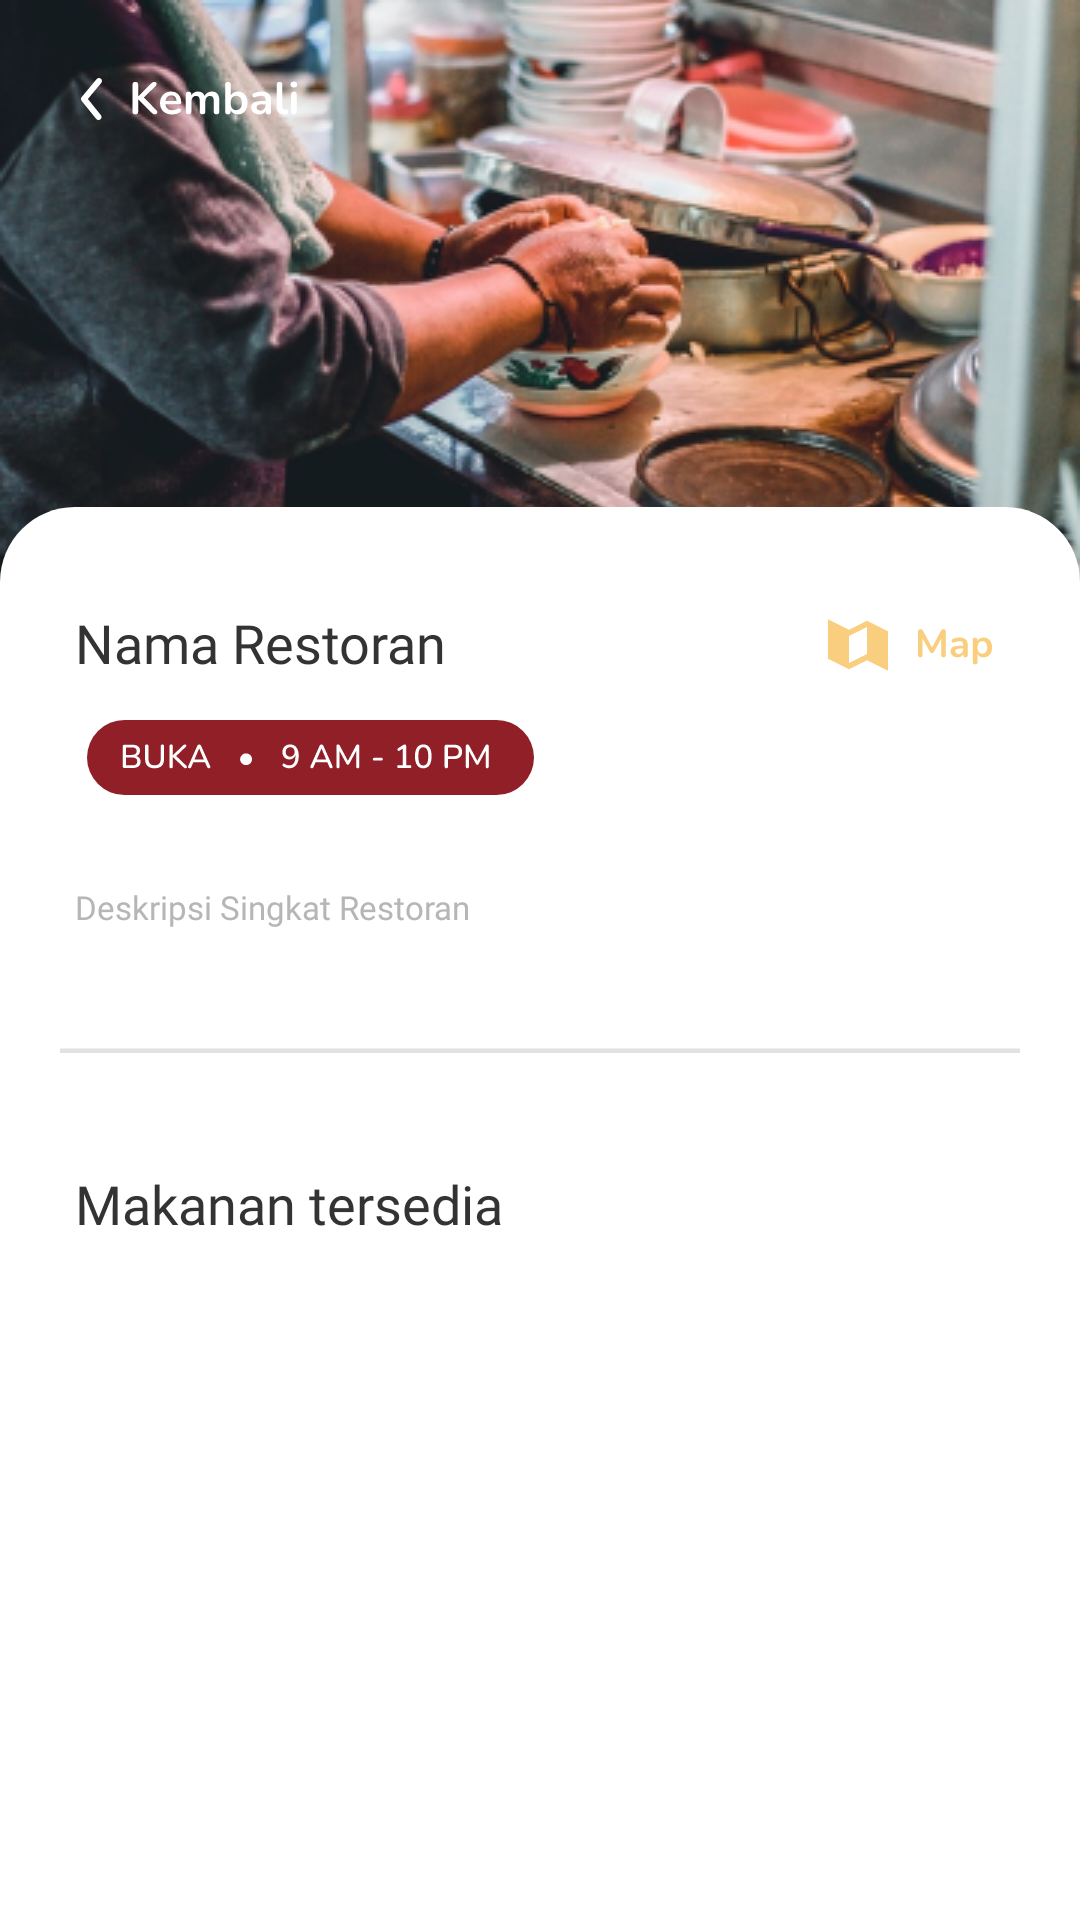

Produce the Android XML layout that renders to this screen, including the resource entries it uses.
<!-- AndroidManifest.xml: application theme Theme.Sebarankulinerkotapekanbaru -->
<!-- res/layout/activity_detail_restoran.xml -->
<?xml version="1.0" encoding="utf-8"?>
<androidx.constraintlayout.widget.ConstraintLayout xmlns:android="http://schemas.android.com/apk/res/android"
    xmlns:app="http://schemas.android.com/apk/res-auto"
    xmlns:tools="http://schemas.android.com/tools"
    android:layout_width="match_parent"
    android:layout_height="match_parent"
    tools:context=".DetailRestoranActivity">


    
    <ImageView
        android:id="@+id/imageView4"
        android:layout_width="match_parent"
        android:layout_height="wrap_content"
        android:adjustViewBounds="true"
        app:layout_constraintEnd_toEndOf="parent"
        app:layout_constraintHorizontal_bias="0.0"
        app:layout_constraintStart_toStartOf="parent"
        app:layout_constraintTop_toTopOf="parent"
        app:srcCompat="@drawable/cover_resto" />

    
    <ImageView
        android:id="@+id/kembali_sign"
        android:layout_width="wrap_content"
        android:layout_height="wrap_content"
        android:layout_marginStart="19dp"
        android:layout_marginTop="21dp"
        android:adjustViewBounds="true"
        app:layout_constraintStart_toStartOf="parent"
        app:layout_constraintTop_toTopOf="@+id/imageView4"
        app:srcCompat="@drawable/ic_kembali" />

    
    <ImageView
        android:id="@+id/ic_cover"
        android:layout_width="match_parent"
        android:layout_height="wrap_content"
        android:layout_marginTop="169dp"
        android:adjustViewBounds="true"
        app:layout_constraintEnd_toEndOf="parent"
        app:layout_constraintStart_toStartOf="parent"
        app:layout_constraintTop_toTopOf="parent"
        app:srcCompat="@drawable/ic_cover" />

    
    <ImageView
        android:id="@+id/map_sign"
        android:layout_width="wrap_content"
        android:layout_height="wrap_content"
        android:layout_marginTop="37dp"
        android:layout_marginEnd="28dp"
        android:adjustViewBounds="true"
        app:layout_constraintEnd_toEndOf="parent"
        app:layout_constraintTop_toTopOf="@+id/ic_cover"
        app:srcCompat="@drawable/ic_map" />

    
    <ImageView
        android:id="@+id/buka_sign"
        android:layout_width="wrap_content"
        android:layout_height="wrap_content"
        android:layout_marginStart="25dp"
        android:layout_marginTop="71dp"
        android:adjustViewBounds="true"
        app:layout_constraintStart_toStartOf="@+id/ic_cover"
        app:layout_constraintTop_toTopOf="@+id/ic_cover"
        app:srcCompat="@drawable/ic_buka" />

    <TextView
        android:id="@+id/textView7"
        android:layout_width="wrap_content"
        android:layout_height="wrap_content"
        android:layout_marginStart="25dp"
        android:layout_marginTop="33dp"
        android:fontFamily="@font/nunito_bold"
        android:text="Nama Restoran"
        android:textColor="#333333"
        android:textSize="18sp"
        app:layout_constraintStart_toStartOf="parent"
        app:layout_constraintTop_toTopOf="@+id/ic_cover" />

    <TextView
        android:id="@+id/textView8"
        android:layout_width="wrap_content"
        android:layout_height="wrap_content"
        android:layout_marginStart="25dp"
        android:layout_marginTop="126dp"
        android:fontFamily="@font/nunito_semibold"
        android:text="Deskripsi Singkat Restoran"
        android:textColor="#B6B6B6"
        android:textSize="11sp"
        app:layout_constraintStart_toStartOf="@+id/ic_cover"
        app:layout_constraintTop_toTopOf="@+id/ic_cover" />

    <ImageView
        android:id="@+id/separator"
        android:layout_width="match_parent"
        android:layout_height="wrap_content"
        android:layout_marginTop="180dp"
        app:layout_constraintEnd_toEndOf="parent"
        app:layout_constraintStart_toStartOf="parent"
        app:layout_constraintTop_toTopOf="@+id/ic_cover"
        app:srcCompat="@drawable/ic_separator" />

    <TextView
        android:id="@+id/textView9"
        android:layout_width="wrap_content"
        android:layout_height="wrap_content"
        android:layout_marginStart="25dp"
        android:layout_marginTop="220dp"
        android:fontFamily="@font/nunito_bold"
        android:text="Makanan tersedia"
        android:textColor="#333333"
        android:textSize="18sp"
        app:layout_constraintStart_toStartOf="@+id/ic_cover"
        app:layout_constraintTop_toTopOf="@+id/ic_cover" />

    <androidx.recyclerview.widget.RecyclerView
        android:id="@+id/recycler_view_main"
        android:layout_width="match_parent"
        android:layout_height="500dp"
        android:layout_marginTop="430dp"
        app:layout_constraintTop_toTopOf="parent"
        tools:layout_editor_absoluteX="120dp"
        tools:listitem="@layout/list_item_makanan" />

</androidx.constraintlayout.widget.ConstraintLayout>
<!-- res/layout/list_item_makanan.xml (included above) -->
<?xml version="1.0" encoding="utf-8"?>
<androidx.cardview.widget.CardView xmlns:android="http://schemas.android.com/apk/res/android"
    xmlns:app="http://schemas.android.com/apk/res-auto"
    android:id="@+id/card_view_item_makanan"
    android:layout_width="match_parent"
    android:layout_height="100dp"
    android:layout_marginStart="16dp"
    android:layout_marginTop="4dp"
    android:layout_marginEnd="16dp"
    android:layout_marginBottom="4dp"
    app:cardUseCompatPadding="true">

    <LinearLayout
        android:layout_width="match_parent"
        android:layout_height="wrap_content"
        android:orientation="vertical"
        android:padding="8dp">

        <TextView
            android:id="@+id/text_view_namaMakanan"
            android:layout_width="match_parent"
            android:layout_height="wrap_content"
            android:fontFamily="@font/nunito_bold"
            android:text="Menu Title"
            android:textColor="#333333"
            android:textSize="17sp"
            android:textStyle="bold"
            android:paddingBottom="5sp" />

        <TextView
            android:id="@+id/text_harga"
            android:layout_width="match_parent"
            android:layout_height="match_parent"
            android:layout_marginTop="5dp"
            android:ellipsize="end"
            android:fontFamily="@font/nunito_bold"
            android:text="Rp10.000"
            android:textColor="#911F27"
            android:textSize="12sp" />

        <TextView
            android:id="@+id/text_jenis_menu"
            android:layout_width="match_parent"
            android:layout_height="wrap_content"
            android:layout_marginTop="10dp"
            android:ellipsize="end"
            android:fontFamily="@font/nunito_bold"
            android:text="Gulai"
            android:textColor="#333333"
            android:textSize="12sp" />

    </LinearLayout>

</androidx.cardview.widget.CardView>
<!-- resources referenced by this layout -->
<resources>
  <!-- drawable cover_resto: png bitmap (drawable, 146666 bytes) -->
  <!-- drawable ic_buka: vector/xml drawable (drawable, 8714 chars, omitted) -->
  <!-- drawable ic_cover (drawable) -->
  <vector xmlns:android="http://schemas.android.com/apk/res/android"
      android:width="360dp"
      android:height="469dp"
      android:viewportWidth="360"
      android:viewportHeight="469">
    <path
        android:pathData="M0,25C0,11.193 11.193,0 25,0H335C348.807,0 360,11.193 360,25V469H0V25Z"
        android:fillColor="#ffffff"/>
  </vector>
  <!-- drawable ic_kembali: vector/xml drawable (drawable, 6732 chars, omitted) -->
  <!-- drawable ic_map: vector/xml drawable (drawable, 3456 chars, omitted) -->
  <!-- drawable ic_separator (drawable) -->
  <vector xmlns:android="http://schemas.android.com/apk/res/android"
      android:width="320dp"
      android:height="2dp"
      android:viewportWidth="320"
      android:viewportHeight="2">
    <path
        android:pathData="M0,1.25L320,1.25"
        android:strokeWidth="1.5"
        android:fillColor="#00000000"
        android:strokeColor="#E2E2E2"/>
  </vector>
  <style name="Theme.Sebarankulinerkotapekanbaru" parent="Theme.MaterialComponents.DayNight.DarkActionBar">
          
          <item name="colorPrimary">@color/purple_500</item>
          <item name="colorPrimaryVariant">@color/purple_700</item>
          <item name="colorOnPrimary">@color/white</item>
          
          <item name="colorSecondary">@color/teal_200</item>
          <item name="colorSecondaryVariant">@color/teal_700</item>
          <item name="colorOnSecondary">@color/black</item>
          
          <item name="android:statusBarColor" tools:targetApi="l">?attr/colorPrimaryVariant</item>
          
      </style>
  <color name="purple_500">#FF6200EE</color>
  <color name="purple_700">#FF3700B3</color>
  <color name="white">#FFFFFFFF</color>
  <color name="teal_200">#FF03DAC5</color>
  <color name="teal_700">#FF018786</color>
  <color name="black">#FF000000</color>
</resources>
